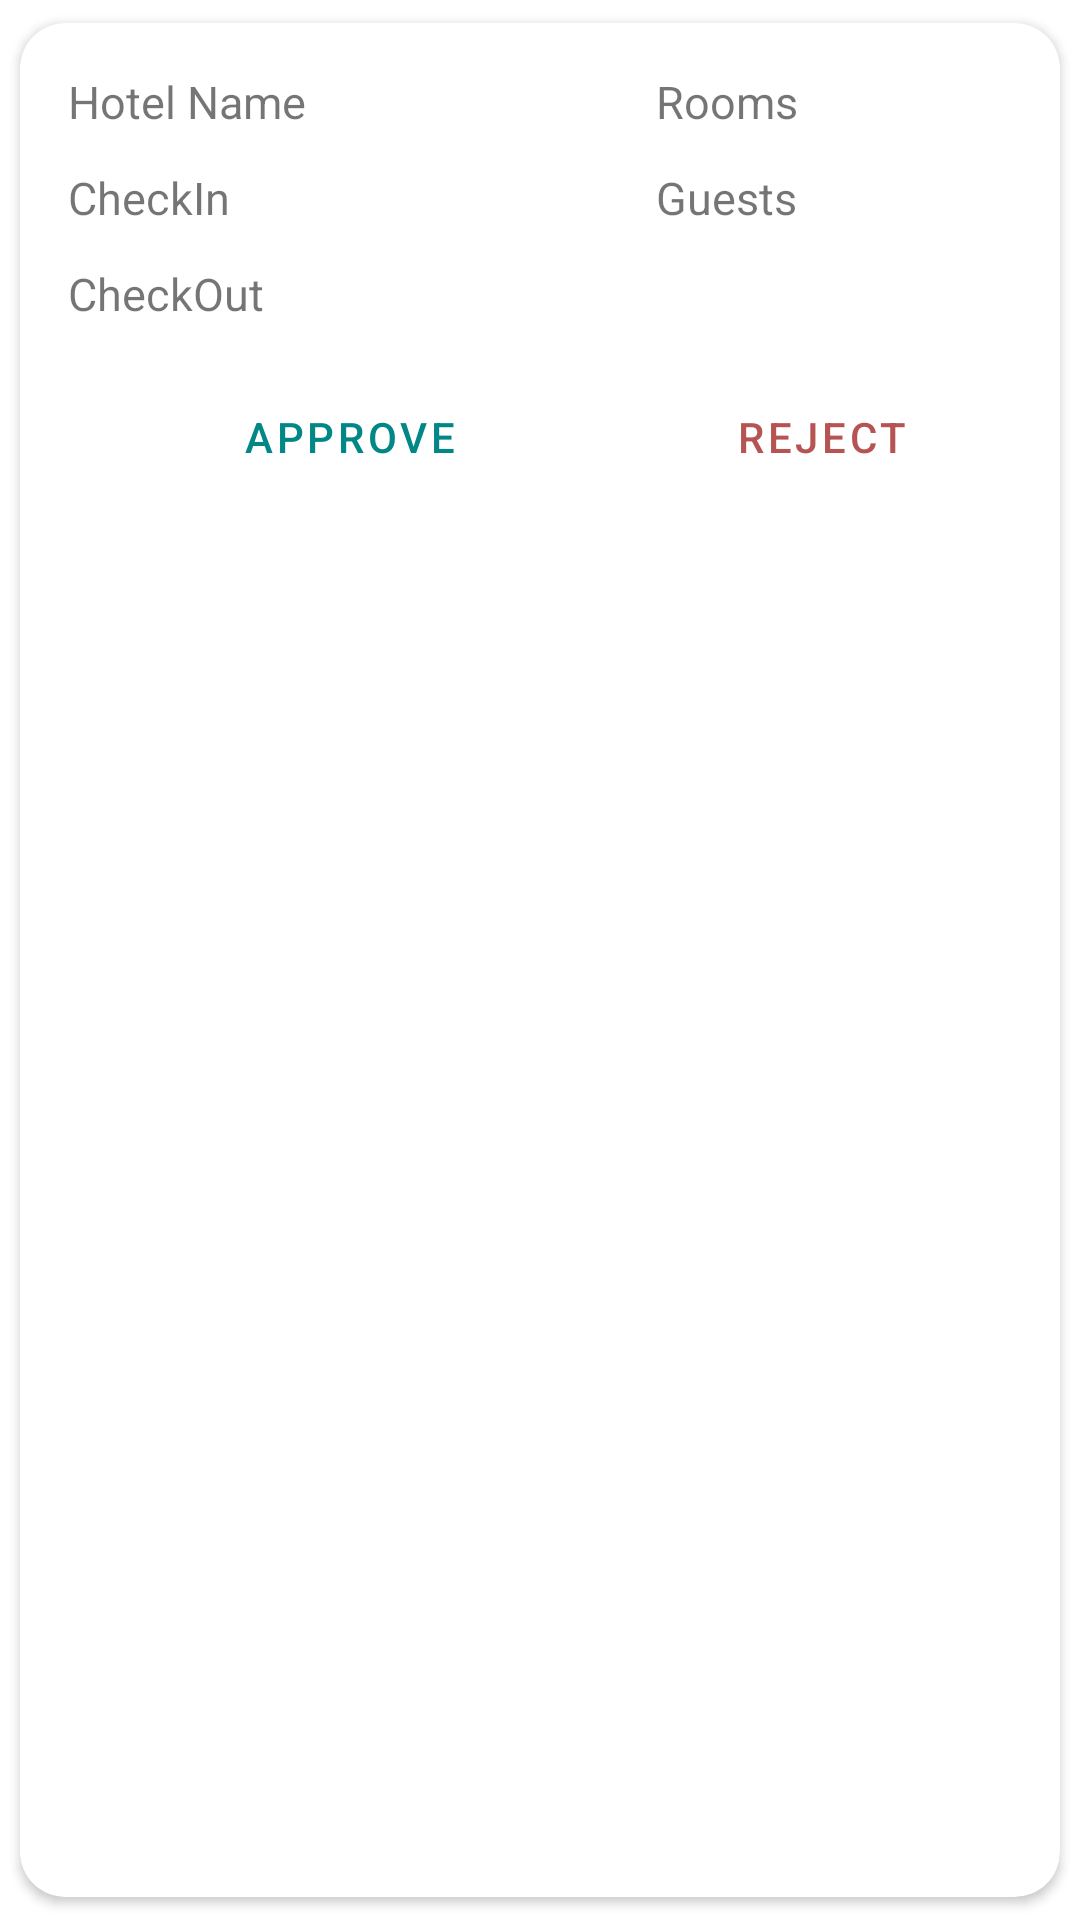

The Android layout XML behind this screen, and the referenced resources:
<!-- AndroidManifest.xml: application theme Theme.CapstoneProject -->
<!-- res/layout/admin_action_item.xml -->
<?xml version="1.0" encoding="utf-8"?>
<androidx.cardview.widget.CardView xmlns:android="http://schemas.android.com/apk/res/android"
    xmlns:tools="http://schemas.android.com/tools"
    android:layout_width="match_parent"
    android:layout_height="193dp"
    xmlns:app="http://schemas.android.com/apk/res-auto"
    app:cardCornerRadius="15dp"
    app:cardElevation="2dp"
    app:cardMaxElevation="2dp"
    app:cardPreventCornerOverlap="true"
    app:cardUseCompatPadding="true">

    <androidx.constraintlayout.widget.ConstraintLayout
        android:layout_width="match_parent"
        android:layout_height="match_parent">

        <TextView
            android:id="@+id/adminActionHotelName"
            android:layout_width="180dp"
            android:layout_height="20dp"
            android:layout_marginStart="16dp"
            android:layout_marginTop="16dp"
            android:text="Hotel Name"
            android:textSize="15sp"
            app:layout_constraintStart_toStartOf="parent"
            app:layout_constraintTop_toTopOf="parent" />

        <TextView
            android:id="@+id/adminActionCheckIn"
            android:layout_width="170dp"
            android:layout_height="20dp"
            android:layout_marginStart="16dp"
            android:layout_marginTop="12dp"
            android:text="CheckIn"
            android:textSize="15sp"
            app:layout_constraintStart_toStartOf="parent"
            app:layout_constraintTop_toBottomOf="@+id/adminActionHotelName" />

        <TextView
            android:id="@+id/adminActionCheckOut"
            android:layout_width="170dp"
            android:layout_height="20dp"
            android:layout_marginStart="16dp"
            android:layout_marginTop="12dp"
            android:text="CheckOut"
            android:textSize="15sp"
            app:layout_constraintStart_toStartOf="parent"
            app:layout_constraintTop_toBottomOf="@+id/adminActionCheckIn" />

        <TextView
            android:id="@+id/adminActionRooms"
            android:layout_width="170dp"
            android:layout_height="20dp"
            android:layout_marginStart="16dp"
            android:layout_marginTop="16dp"
            android:text="Rooms"
            android:textSize="15sp"
            app:layout_constraintStart_toEndOf="@+id/adminActionHotelName"
            app:layout_constraintTop_toTopOf="parent" />

        <TextView
            android:id="@+id/adminActionGuests"
            android:layout_width="170dp"
            android:layout_height="20dp"
            android:layout_marginStart="26dp"
            android:layout_marginTop="12dp"
            android:text="Guests"
            android:textSize="15sp"
            app:layout_constraintStart_toEndOf="@+id/adminActionCheckIn"
            app:layout_constraintTop_toBottomOf="@+id/adminActionRooms" />

        <Button
            android:id="@+id/btnAdminActionApprove"
            style="@style/Widget.MaterialComponents.Button.OutlinedButton"
            android:layout_width="wrap_content"
            android:layout_height="wrap_content"
            android:layout_marginStart="58dp"
            android:layout_marginTop="14dp"
            android:text="Approve"
            android:textColor="@color/teal_700"
            app:layout_constraintStart_toStartOf="parent"
            app:layout_constraintTop_toBottomOf="@+id/adminActionCheckOut" />

        <Button
            android:id="@+id/btnAdminActionReject"
            style="@style/Widget.MaterialComponents.Button.OutlinedButton"
            android:layout_width="wrap_content"
            android:layout_height="wrap_content"
            android:layout_marginStart="61dp"
            android:layout_marginTop="46dp"
            android:text="Reject"
            android:textColor="#B65454"
            app:layout_constraintStart_toEndOf="@+id/btnAdminActionApprove"
            app:layout_constraintTop_toBottomOf="@+id/adminActionGuests" />

    </androidx.constraintlayout.widget.ConstraintLayout>

</androidx.cardview.widget.CardView>
<!-- resources referenced by this layout -->
<resources>
  <color name="teal_700">#FF018786</color>
  <style name="Theme.CapstoneProject" parent="Theme.MaterialComponents.DayNight.NoActionBar">
          
          <item name="colorPrimary">@color/purple_500</item>
          <item name="colorPrimaryVariant">@color/purple_700</item>
          <item name="colorOnPrimary">@color/white</item>
          
          <item name="colorSecondary">@color/teal_200</item>
          <item name="colorSecondaryVariant">@color/teal_700</item>
          <item name="colorOnSecondary">@color/black</item>
          
          <item name="android:statusBarColor" tools:targetApi="l">?attr/colorPrimaryVariant</item>
          
      </style>
  <color name="purple_500">#FF6200EE</color>
  <color name="purple_700">#FF3700B3</color>
  <color name="white">#FFFFFFFF</color>
  <color name="teal_200">#FF03DAC5</color>
  <color name="black">#FF000000</color>
</resources>
